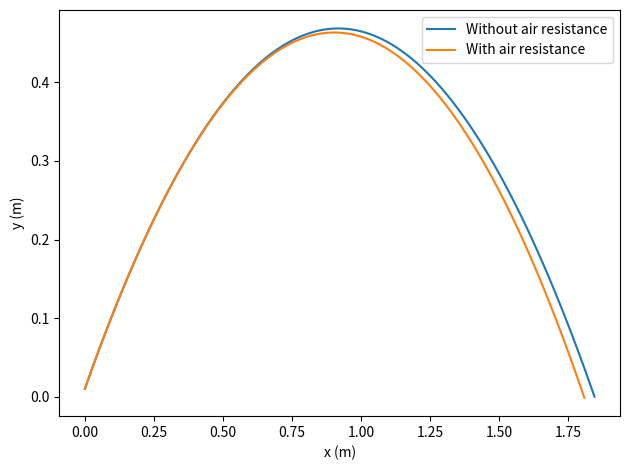

Write Python code to recreate this figure.
import numpy as np
import matplotlib.pyplot as plt
from scipy.integrate import solve_ivp

g = 9.81 #m/s^2
rho_air = 1 #kg / m^3
ball_r = 0.1 #m
#drag coefficient, https://en.wikipedia.org/wiki/Drag_coefficient
CD = 0.47
A_ball = 2*np.pi*ball_r**2

#differentiation of position and velocity
def F(t, z, CD=0):
    x, y, vx, vy = z
    
    #total velocity
    v_tot = np.sqrt(vx**2 + vy**2)
    
    air_resistance = 0.5*rho_air*v_tot**2*CD*A_ball
    
    dxdt = vx
    dydt = vy
    dvxdt = -air_resistance*vx/v_tot
    dvydt = -g - air_resistance*vy/v_tot
    return np.array([dxdt, dydt, dvxdt, dvydt])

# events of interest can be signaled during the calculation
# by functions which change sign when the event happens.
# In this case, the even is the object falling on the ground
def impact(t, z, CD=0):
    return z[1]
# setting the terminal attribute to 0 will cause the calculation
# to end when the event happens
impact.terminal = True

def ballistic(initial_condition, CD=0):
    solution = solve_ivp(F, (0, 10), y0=initial_condition,
                       events=impact, dense_output=True, args=(CD,))
    dt = 1e-3
    print(solution.t_events)
    time = np.arange(0, solution.t_events[0][0]+dt, dt)
    z = solution.sol(time)
    x = z[0,:]
    y = z[1,:]
    return x, y

initial_condition=[0, 0.01, 3, 3]
# without air resistance
x, y = ballistic(initial_condition)
# with air resistance
xvz, yvz = ballistic(initial_condition, CD)
fig, ax = plt.subplots()
ax.plot(x, y, label="Without air resistance")
ax.plot(xvz, yvz, label="With air resistance")
ax.legend(loc='best')
ax.set_xlabel('x (m)')
ax.set_ylabel('y (m)')
fig.tight_layout()
fig.savefig('ballistic.png')